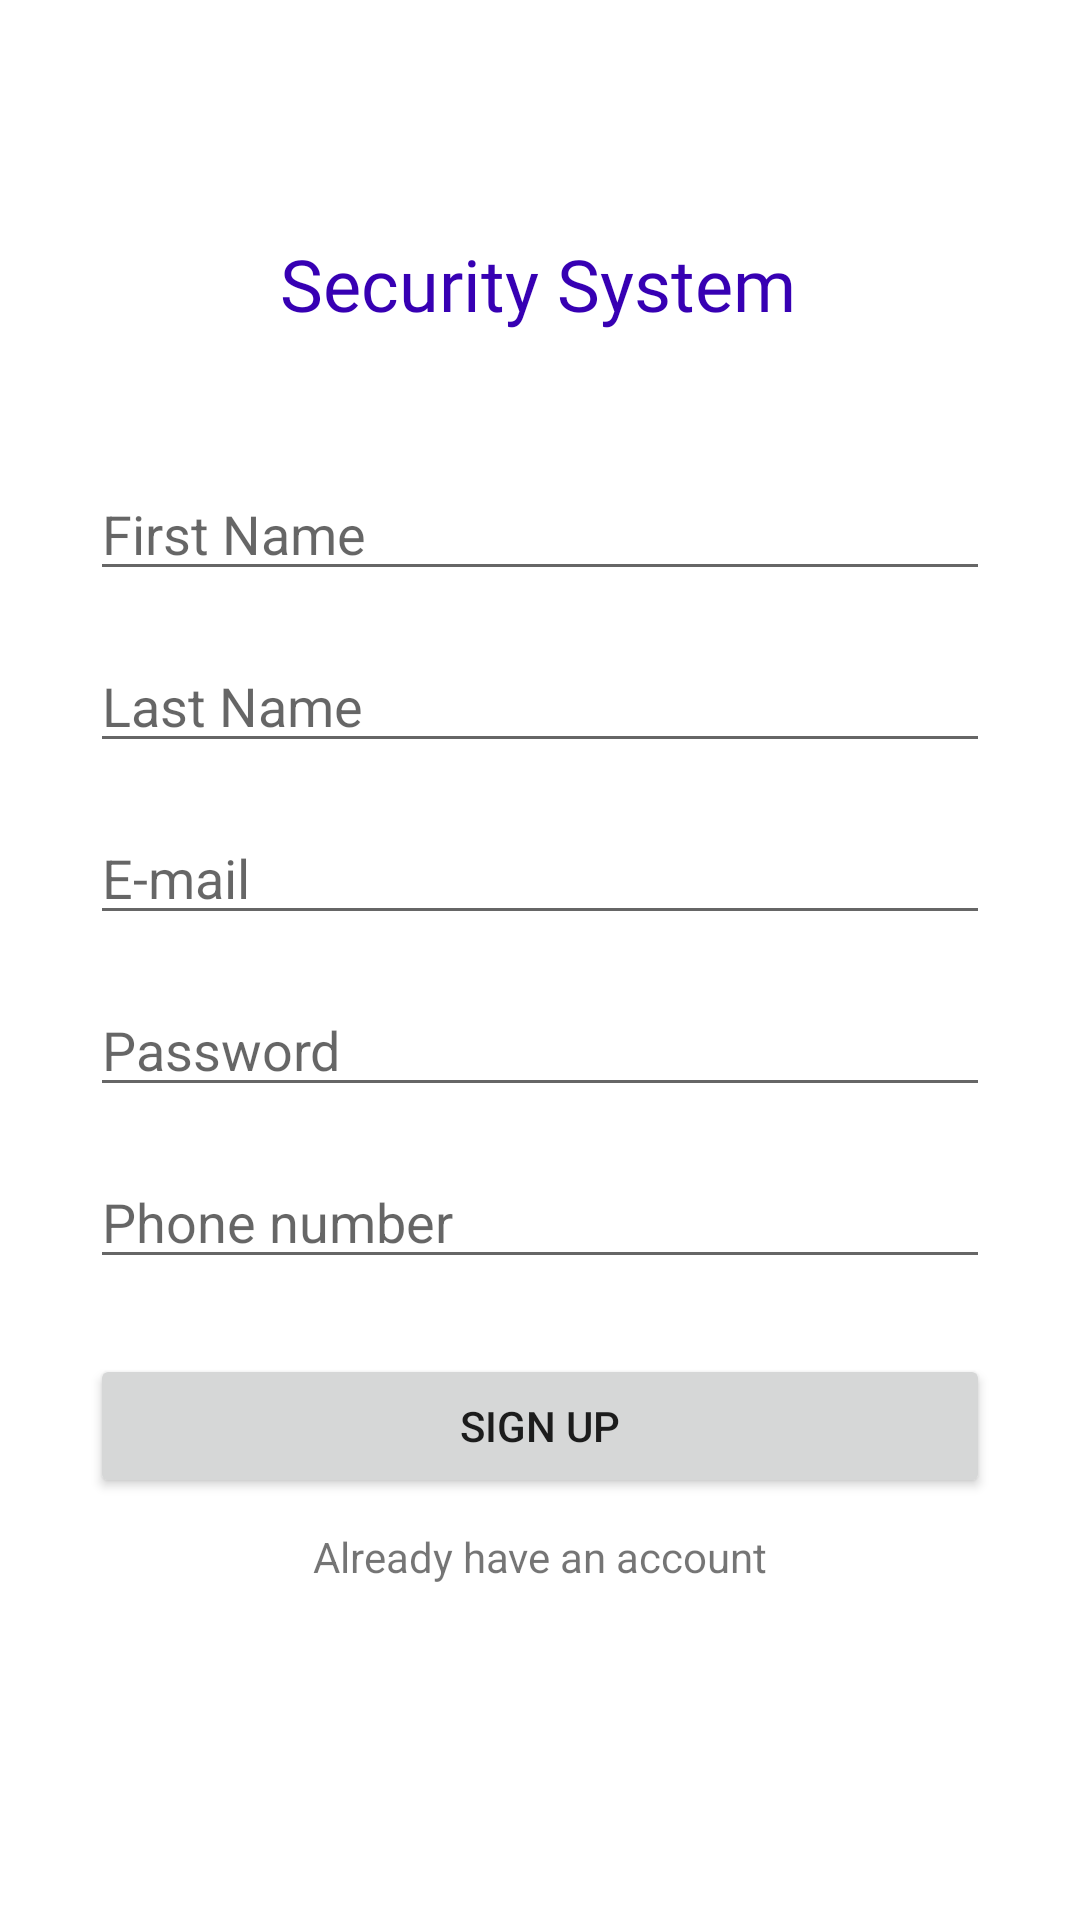

Android layout source for this screen:
<!-- AndroidManifest.xml: application theme Theme.SecuritySystemApp -->
<!-- res/layout/activity_sign_up.xml -->
<?xml version="1.0" encoding="utf-8"?>
<androidx.constraintlayout.widget.ConstraintLayout xmlns:android="http://schemas.android.com/apk/res/android"
    xmlns:app="http://schemas.android.com/apk/res-auto"
    xmlns:tools="http://schemas.android.com/tools"
    android:layout_width="match_parent"
    android:layout_height="match_parent"
    tools:context=".SignUpActivity">

    <TextView
        android:id="@+id/logo"
        android:layout_width="wrap_content"
        android:layout_height="wrap_content"
        android:fontFamily="@font/allerta_stencil"
        android:text="@string/logo"
        android:textColor="@color/purple_700"
        android:textSize="24sp"
        app:layout_constraintBottom_toBottomOf="parent"
        app:layout_constraintEnd_toEndOf="parent"
        app:layout_constraintHorizontal_bias="0.497"
        app:layout_constraintStart_toStartOf="parent"
        app:layout_constraintTop_toTopOf="parent"
        app:layout_constraintVertical_bias="0.129" />

    <EditText
        android:id="@+id/firstNameET"
        android:layout_width="0dp"
        android:layout_height="wrap_content"
        android:layout_marginStart="30dp"
        android:layout_marginLeft="30dp"
        android:layout_marginTop="45dp"
        android:layout_marginEnd="30dp"
        android:layout_marginRight="30dp"
        android:ems="10"
        android:hint="@string/first_name"
        android:inputType="textPersonName"
        app:layout_constraintEnd_toEndOf="parent"
        app:layout_constraintStart_toStartOf="parent"
        app:layout_constraintTop_toBottomOf="@+id/logo" />

    <EditText
        android:id="@+id/lastNameET"
        android:layout_width="0dp"
        android:layout_height="wrap_content"
        android:layout_marginStart="30dp"
        android:layout_marginLeft="30dp"
        android:layout_marginTop="16dp"
        android:layout_marginEnd="30dp"
        android:layout_marginRight="30dp"
        android:ems="10"
        android:hint="@string/last_name"
        android:inputType="textPersonName"
        app:layout_constraintEnd_toEndOf="parent"
        app:layout_constraintStart_toStartOf="parent"
        app:layout_constraintTop_toBottomOf="@+id/firstNameET" />

    <EditText
        android:id="@+id/emailET"
        android:layout_width="0dp"
        android:layout_height="wrap_content"
        android:layout_marginStart="30dp"
        android:layout_marginLeft="30dp"
        android:layout_marginTop="16dp"
        android:layout_marginEnd="30dp"
        android:layout_marginRight="30dp"
        android:ems="10"
        android:hint="@string/email_hint"
        android:inputType="textEmailAddress"
        app:layout_constraintEnd_toEndOf="parent"
        app:layout_constraintStart_toStartOf="parent"
        app:layout_constraintTop_toBottomOf="@+id/lastNameET" />

    <EditText
        android:id="@+id/passwordET"
        android:layout_width="0dp"
        android:layout_height="wrap_content"
        android:layout_marginStart="30dp"
        android:layout_marginLeft="30dp"
        android:layout_marginTop="16dp"
        android:layout_marginEnd="30dp"
        android:layout_marginRight="30dp"
        android:ems="10"
        android:hint="@string/password_hint"
        android:inputType="textPassword"
        app:layout_constraintEnd_toEndOf="parent"
        app:layout_constraintStart_toStartOf="parent"
        app:layout_constraintTop_toBottomOf="@+id/emailET" />

    <EditText
        android:id="@+id/phoneET"
        android:layout_width="0dp"
        android:layout_height="wrap_content"
        android:layout_marginStart="30dp"
        android:layout_marginLeft="30dp"
        android:layout_marginTop="16dp"
        android:layout_marginEnd="30dp"
        android:layout_marginRight="30dp"
        android:ems="10"
        android:hint="@string/phone_number"
        android:inputType="phone"
        app:layout_constraintEnd_toEndOf="parent"
        app:layout_constraintStart_toStartOf="parent"
        app:layout_constraintTop_toBottomOf="@+id/passwordET" />

    <Button
        android:id="@+id/signUpBtn"
        android:layout_width="0dp"
        android:layout_height="wrap_content"
        android:layout_marginStart="30dp"
        android:layout_marginLeft="30dp"
        android:layout_marginTop="25dp"
        android:layout_marginEnd="30dp"
        android:layout_marginRight="30dp"
        android:onClick="signIn"
        android:text="@string/sign_up"
        app:cornerRadius="15dp"
        app:layout_constraintEnd_toEndOf="parent"
        app:layout_constraintStart_toStartOf="parent"
        app:layout_constraintTop_toBottomOf="@+id/phoneET" />

    <TextView
        android:id="@+id/signedUpTV"
        android:layout_width="wrap_content"
        android:layout_height="wrap_content"
        android:layout_marginTop="10dp"
        android:onClick="alreadySignedIn"
        android:text="@string/already_have_an_account"
        app:layout_constraintEnd_toEndOf="parent"
        app:layout_constraintStart_toStartOf="parent"
        app:layout_constraintTop_toBottomOf="@+id/signUpBtn" />

</androidx.constraintlayout.widget.ConstraintLayout>
<!-- resources referenced by this layout -->
<resources>
  <string name="already_have_an_account">Already have an account</string>
  <string name="email_hint">E-mail</string>
  <string name="first_name">First Name</string>
  <string name="last_name">Last Name</string>
  <string name="logo">Security System</string>
  <string name="password_hint">Password</string>
  <string name="phone_number">Phone number</string>
  <string name="sign_up">Sign Up</string>
  <style name="Theme.SecuritySystemApp" parent="Theme.MaterialComponents.DayNight.DarkActionBar">
          
          <item name="colorPrimary">@color/purple_500</item>
          <item name="colorPrimaryVariant">@color/purple_700</item>
          <item name="colorOnPrimary">@color/white</item>
          
          <item name="colorSecondary">@color/teal_200</item>
          <item name="colorSecondaryVariant">@color/teal_700</item>
          <item name="colorOnSecondary">@color/black</item>
          
          <item name="android:statusBarColor" tools:targetApi="l">?attr/colorPrimaryVariant</item>
          
      </style>
  <!-- not gathered from this repository: default colours our renderer supplied (Android Studio template values) -->
  <color name="purple_500">#FF6200EE</color>
  <color name="purple_700">#FF3700B3</color>
  <color name="teal_200">#FF03DAC5</color>
  <color name="teal_700">#FF018786</color>
  <color name="black">#FF000000</color>
  <color name="white">#FFFFFFFF</color>
</resources>
